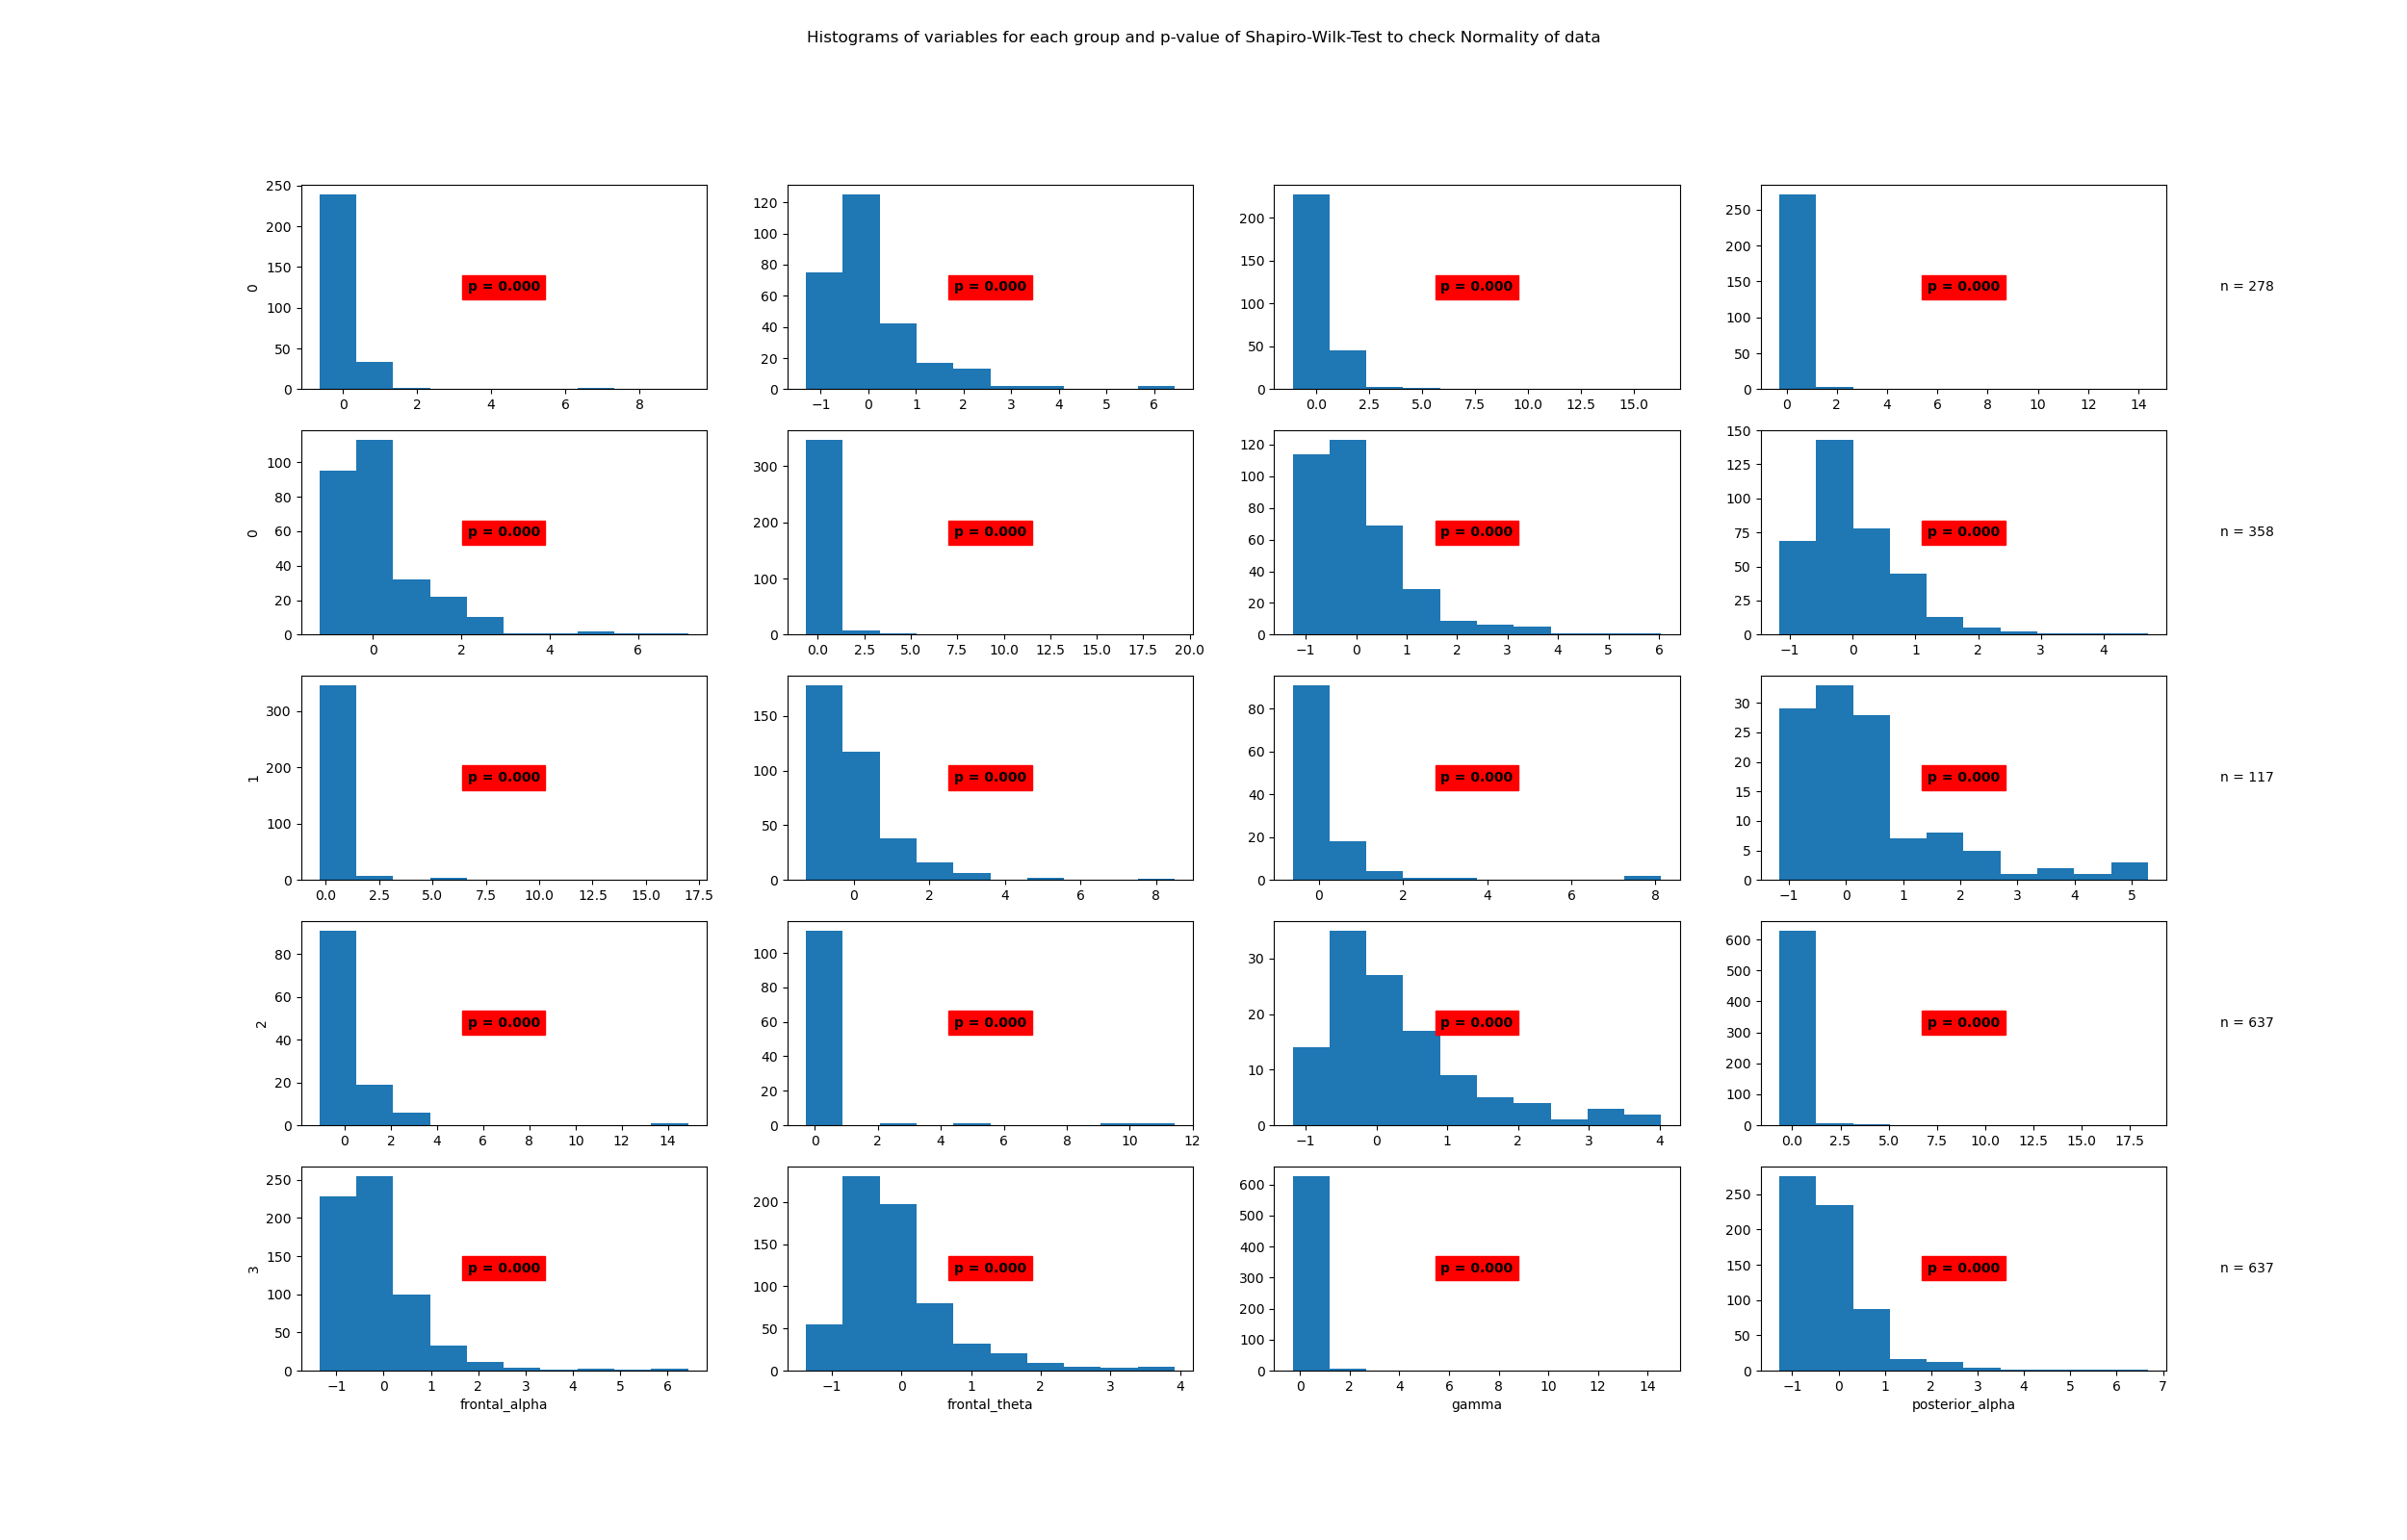

The data file committed next to this chart (first rows):
State	Variable	Statistic	Samples	p-value	Significance
0	beta	0.39	278	0.0	True
0	frontal_alpha	0.8	278	0.0	True
0	frontal_theta	0.54	278	0.0	True
0	gamma	0.18	278	0.0	True
0	posterior_alpha	0.77	278	0.0	True
1	beta	0.31	358	0.0	True
1	frontal_alpha	0.83	358	0.0	True
1	frontal_theta	0.87	358	0.0	True
1	gamma	0.24	358	0.0	True
1	posterior_alpha	0.77	358	0.0	True
2	beta	0.44	117	0.0	True
2	frontal_alpha	0.82	117	0.0	True
2	frontal_theta	0.47	117	0.0	True
2	gamma	0.23	117	0.0	True
2	posterior_alpha	0.87	117	0.0	True
3	beta	0.27	637	0.0	True
3	frontal_alpha	0.77	637	0.0	True
3	frontal_theta	0.85	637	0.0	True
3	gamma	0.18	637	0.0	True
3	posterior_alpha	0.75	637	0.0	True
